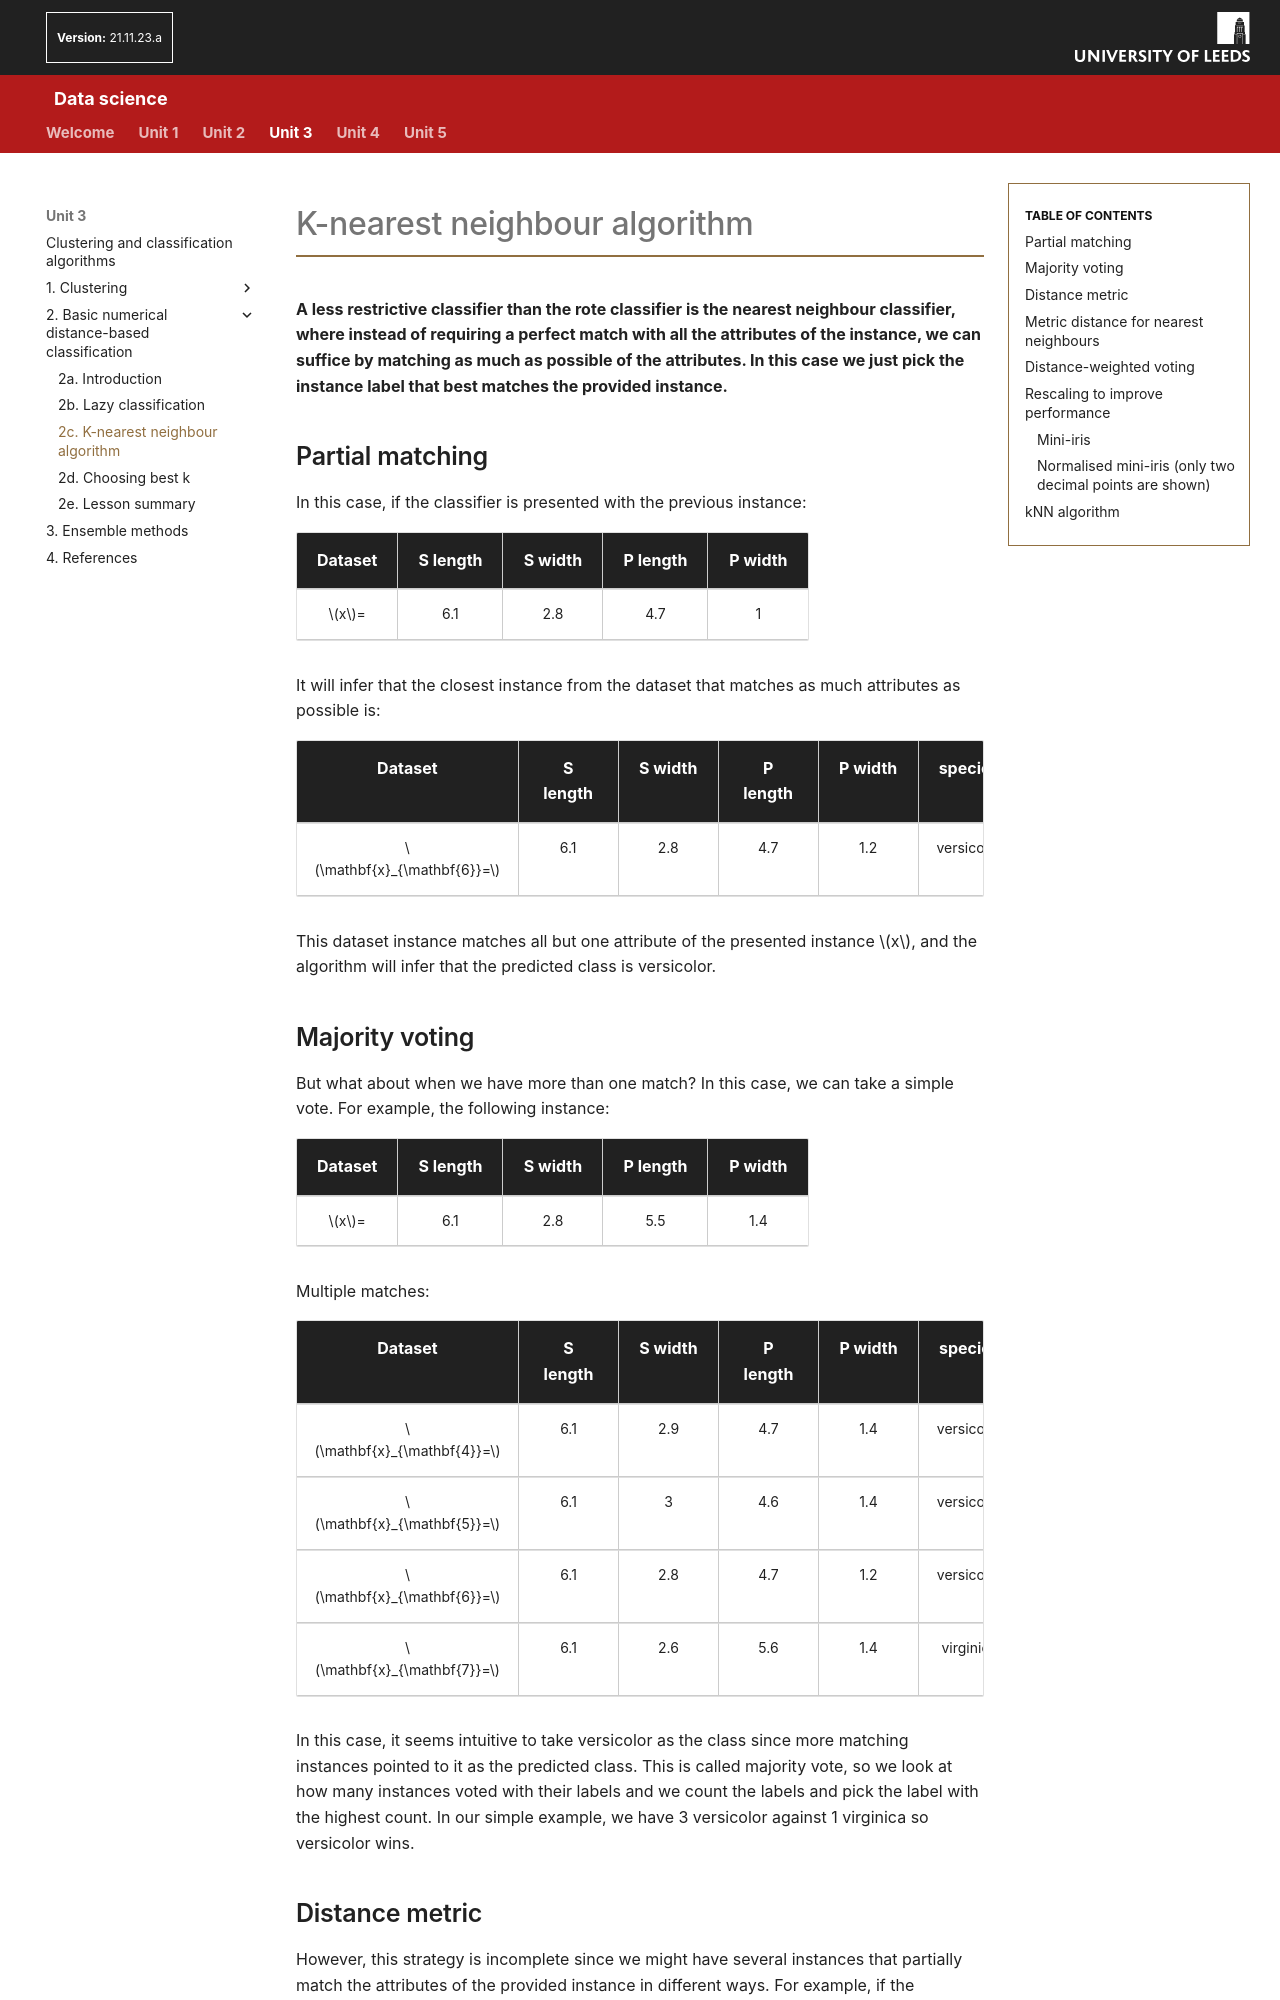

repository: AltahhanAi/Data_Science · page: content/unit3/03_02c_K_nearest/index.html · generator: mkdocs

# K-nearest neighbour algorithm

**A less restrictive classifier than the rote classifier is the nearest neighbour classifier, where instead of requiring a perfect match with all the attributes of the instance, we can suffice by matching as much as possible of the attributes. In this case we just pick the instance label that best matches the provided instance.**

##Partial matching

In this case, if the classifier is presented with the previous instance:

Dataset|S length|S width|P length|P width
-----|---|---|---|---
$x$= |6.1|2.8|4.7|1

It will infer that the closest instance from the dataset that matches as much attributes as possible is:

Dataset|S length|S width|P length|P width|species
-----|---|---|---|---|---
$\mathbf{x}_{\mathbf{6}}=$|6.1|2.8|4.7|1.2|versicolor

This dataset instance matches all but one attribute of the presented instance $x$, and the algorithm will infer that the predicted class is versicolor.

##Majority voting

But what about when we have more than one match? In this case, we can take a simple vote. For example, the following instance:

Dataset|S length|S width|P length|P width
-----|---|---|---|---
$x$= |6.1|2.8|5.5|1.4

Multiple matches:

Dataset |S length | S width | P length | P width | species
--------|---------|---------|----------|---------|--------
$\mathbf{x}_{\mathbf{4}}=$|6.1|2.9|4.7|1.4|versicolor
$\mathbf{x}_{\mathbf{5}}=$|6.1|3|4.6|1.4|versicolor
$\mathbf{x}_{\mathbf{6}}=$|6.1|2.8|4.7|1.2|versicolor
$\mathbf{x}_{\mathbf{7}}=$|6.1|2.6|5.6|1.4|virginica

In this case, it seems intuitive to take versicolor as the class since more matching instances pointed to it as the predicted class. This is called majority vote, so we look at how many instances voted with their labels and we count the labels and pick the label with the highest count. In our simple example, we have 3 versicolor against 1 virginica so versicolor wins.

##Distance metric

However, this strategy is incomplete since we might have several instances that partially match the attributes of the provided instance in different ways. For example, if the algorithm is presented with the following instance:

Dataset|S length|S width|P length|P width
-----|---|---|---|---
$x$= |6.1|2.5|4.5|1.4

There are two records that match the first and last attributes, these are:

Dataset |S length | S width | P length | P width | species
--------|---------|---------|----------|---------|--------
$\mathbf{x}_{\mathbf{4}}=$|6.1|2.9|4.7|1.4|versicolor
$\mathbf{x}_{\mathbf{7}}=$|6.1|2.6|5.6|1.4|virginica
